19-way image classification set "Classification" from GitHub (vysakhpr/Matlab-Deep-Learning-For-Computer-Vision); label vocabulary: bolt5 16inx1 1 4in, bolt5 16inx1in, bolt5 16inx3 4in, finish nail1 1 4in, finish nail 2 in, hex nut1 4in, hex nut1 4in thin, hex nut5 16in, lock split washer1 4in, lock split washer3 8in, roofing nail1 1 4in, screw#10x3 4in pan, screw#6x1in flat, screw#8x1 1 2in flat, screw#8x1 2 pan, screw#8x3 4in flat, screw#8x3 4in pan, washer3 4inx1 8in, washer7 8in5 32in.

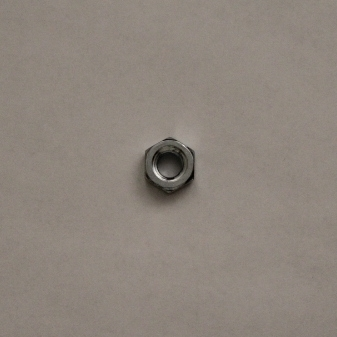
Label: hex nut1 4in thin

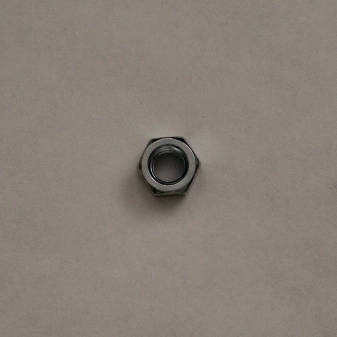
Label: hex nut5 16in

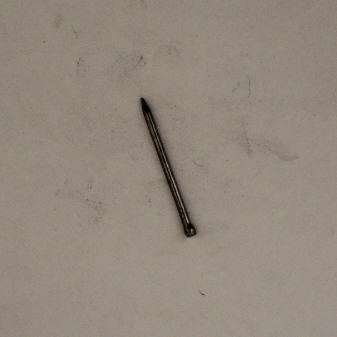
Label: finish nail1 1 4in

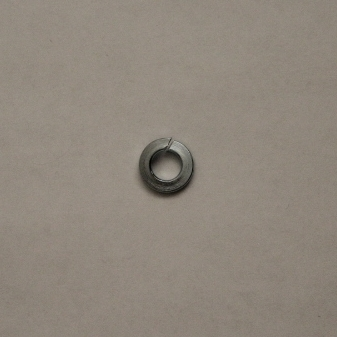
Label: lock split washer1 4in

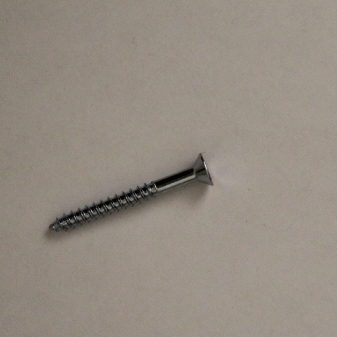
Label: screw#8x1 1 2in flat

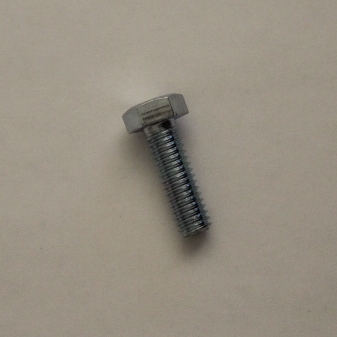
Label: bolt5 16inx1in
